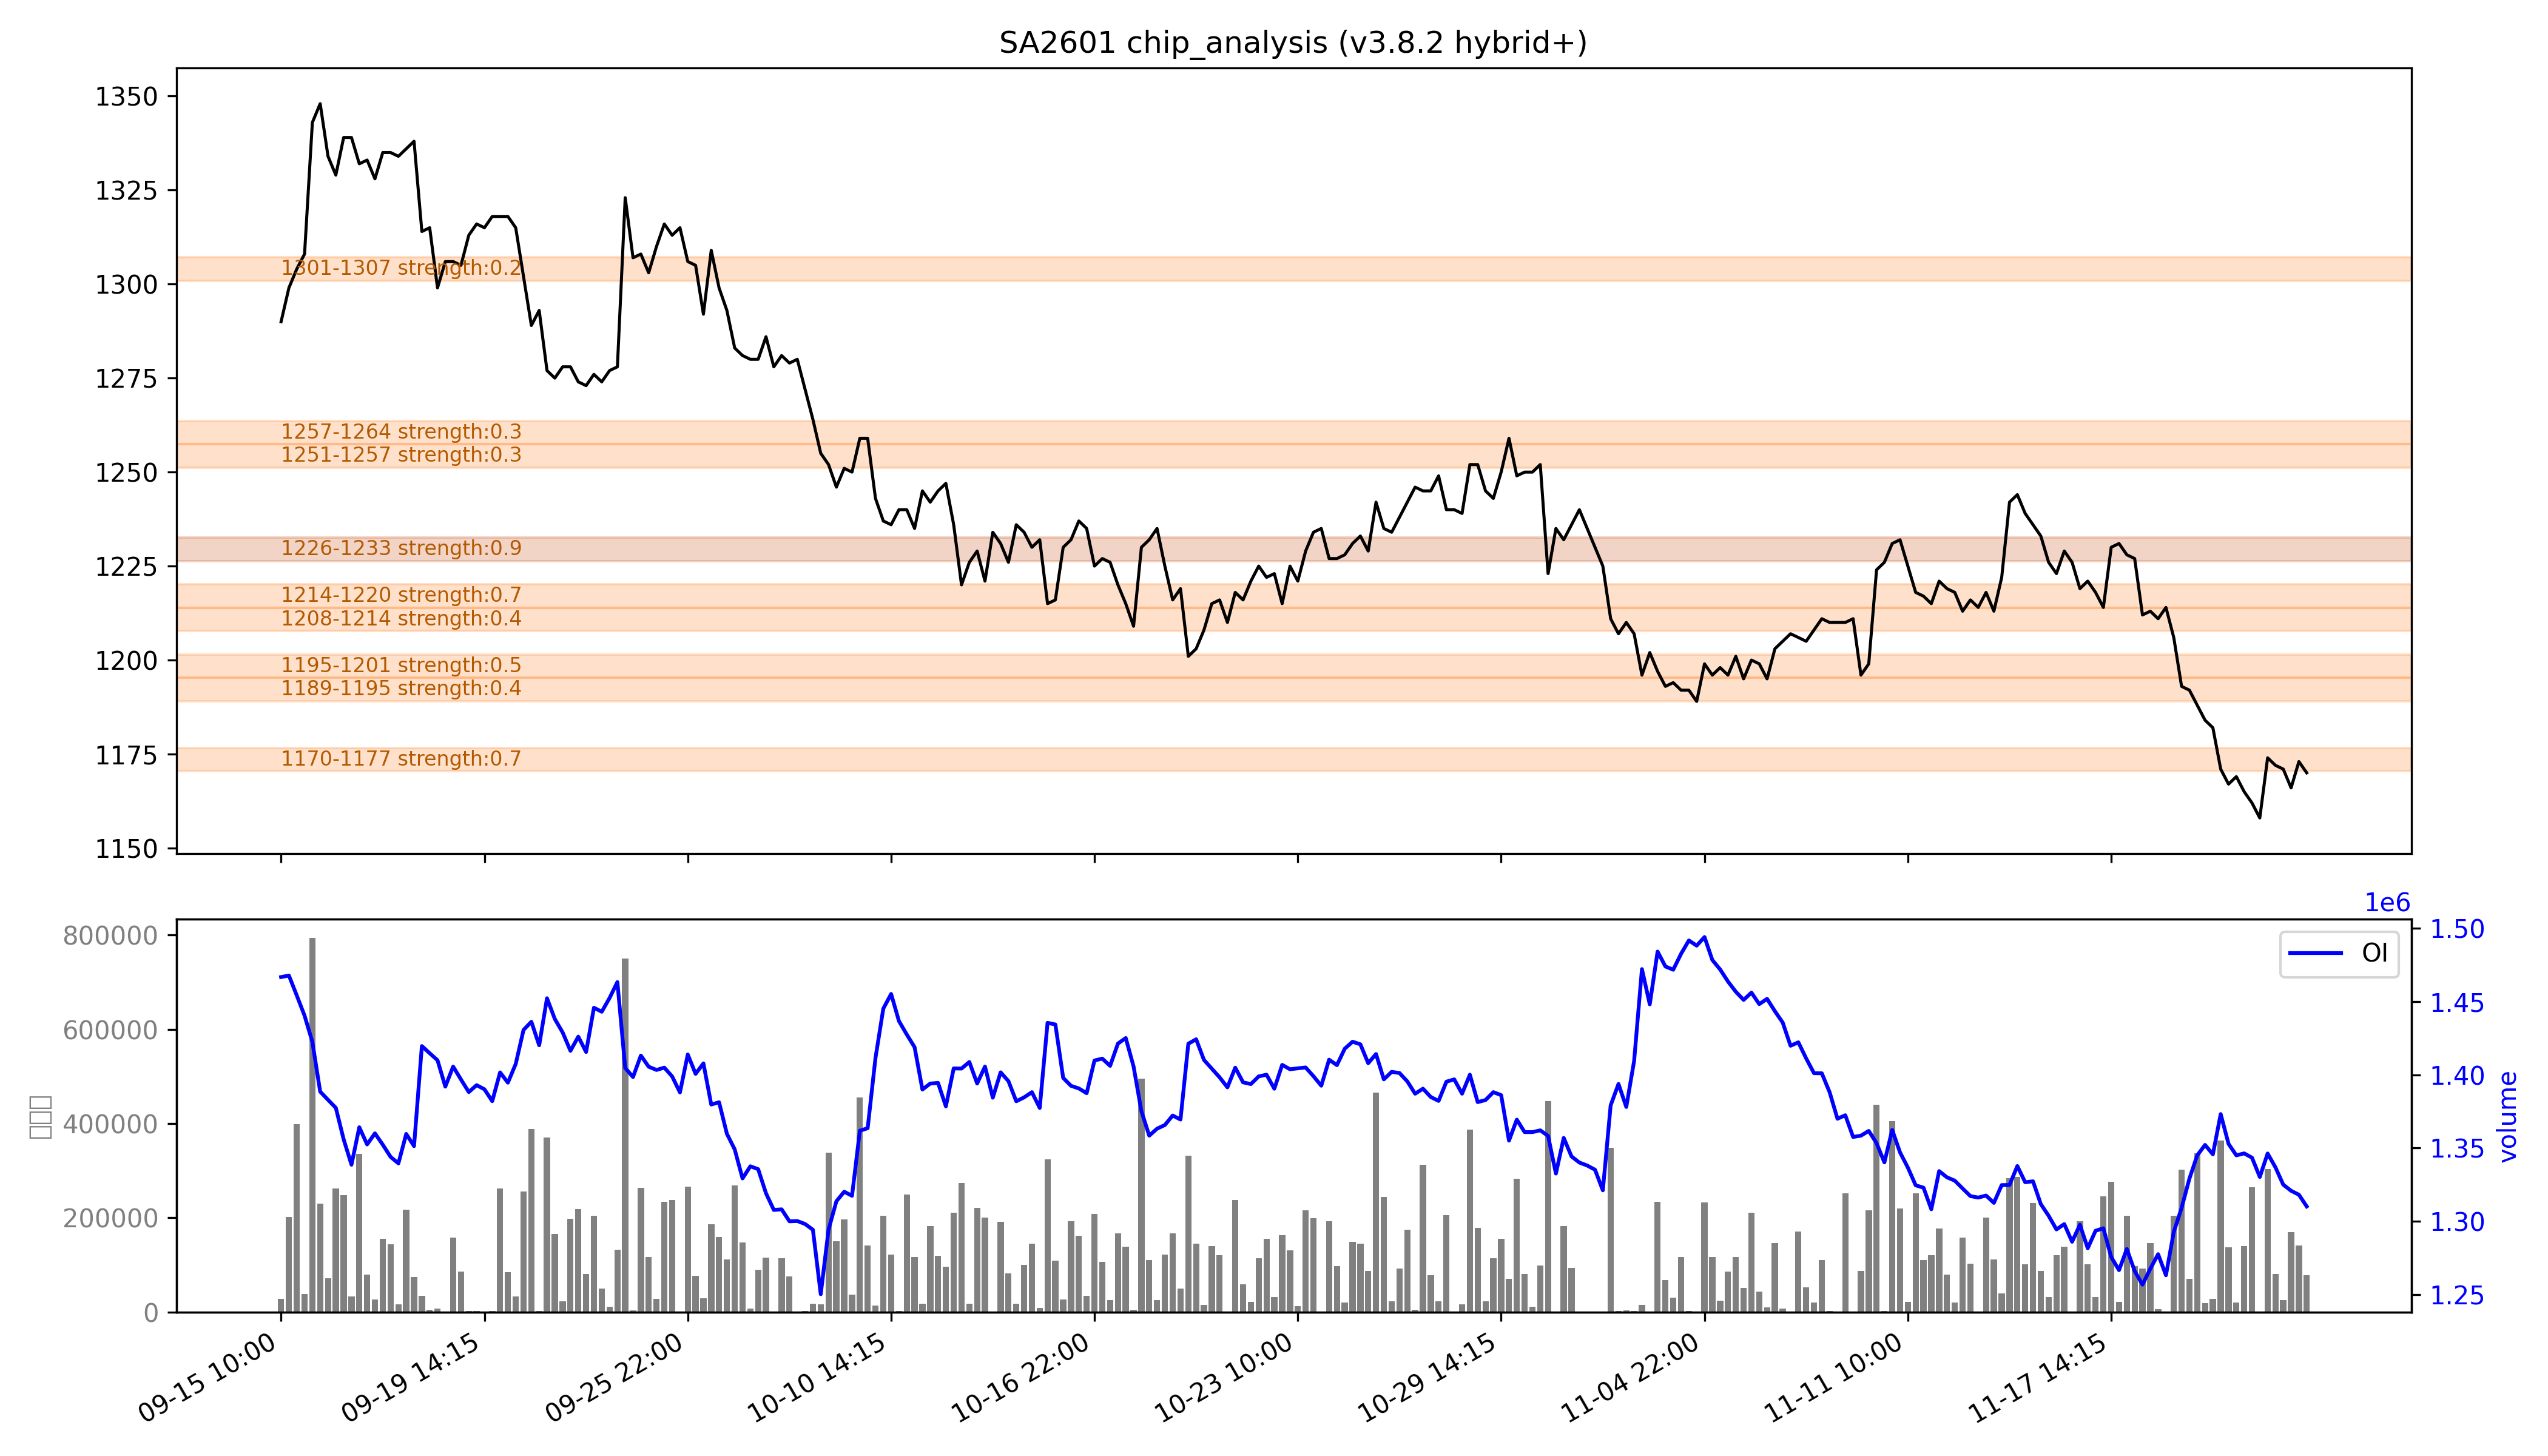

Source data for this figure (header and first rows):
low, high, recent_strength, all_strength, avg_strength, persistent, zone_type
1170, 1177, 强：1.0, 0.5, 强：0.7, False, 短期区
1189, 1195, 0.5, 0.3, 0.4, False, 短期区
1195, 1201, 0.1, 0.9, 0.5, False, 短期区
1208, 1214, 0.2, 0.6, 0.4, False, 短期区
1214, 1220, 0.3, 强：1.0, 0.7, False, 短期区
1226, 1233, 强：0.9, 强：0.9, 强：0.9, True, 持久区
1251, 1257, 0.0, 0.6, 0.3, False, 短期区
1257, 1264, 0.0, 0.6, 0.3, False, 短期区
1301, 1307, 0.0, 0.5, 0.2, False, 短期区
